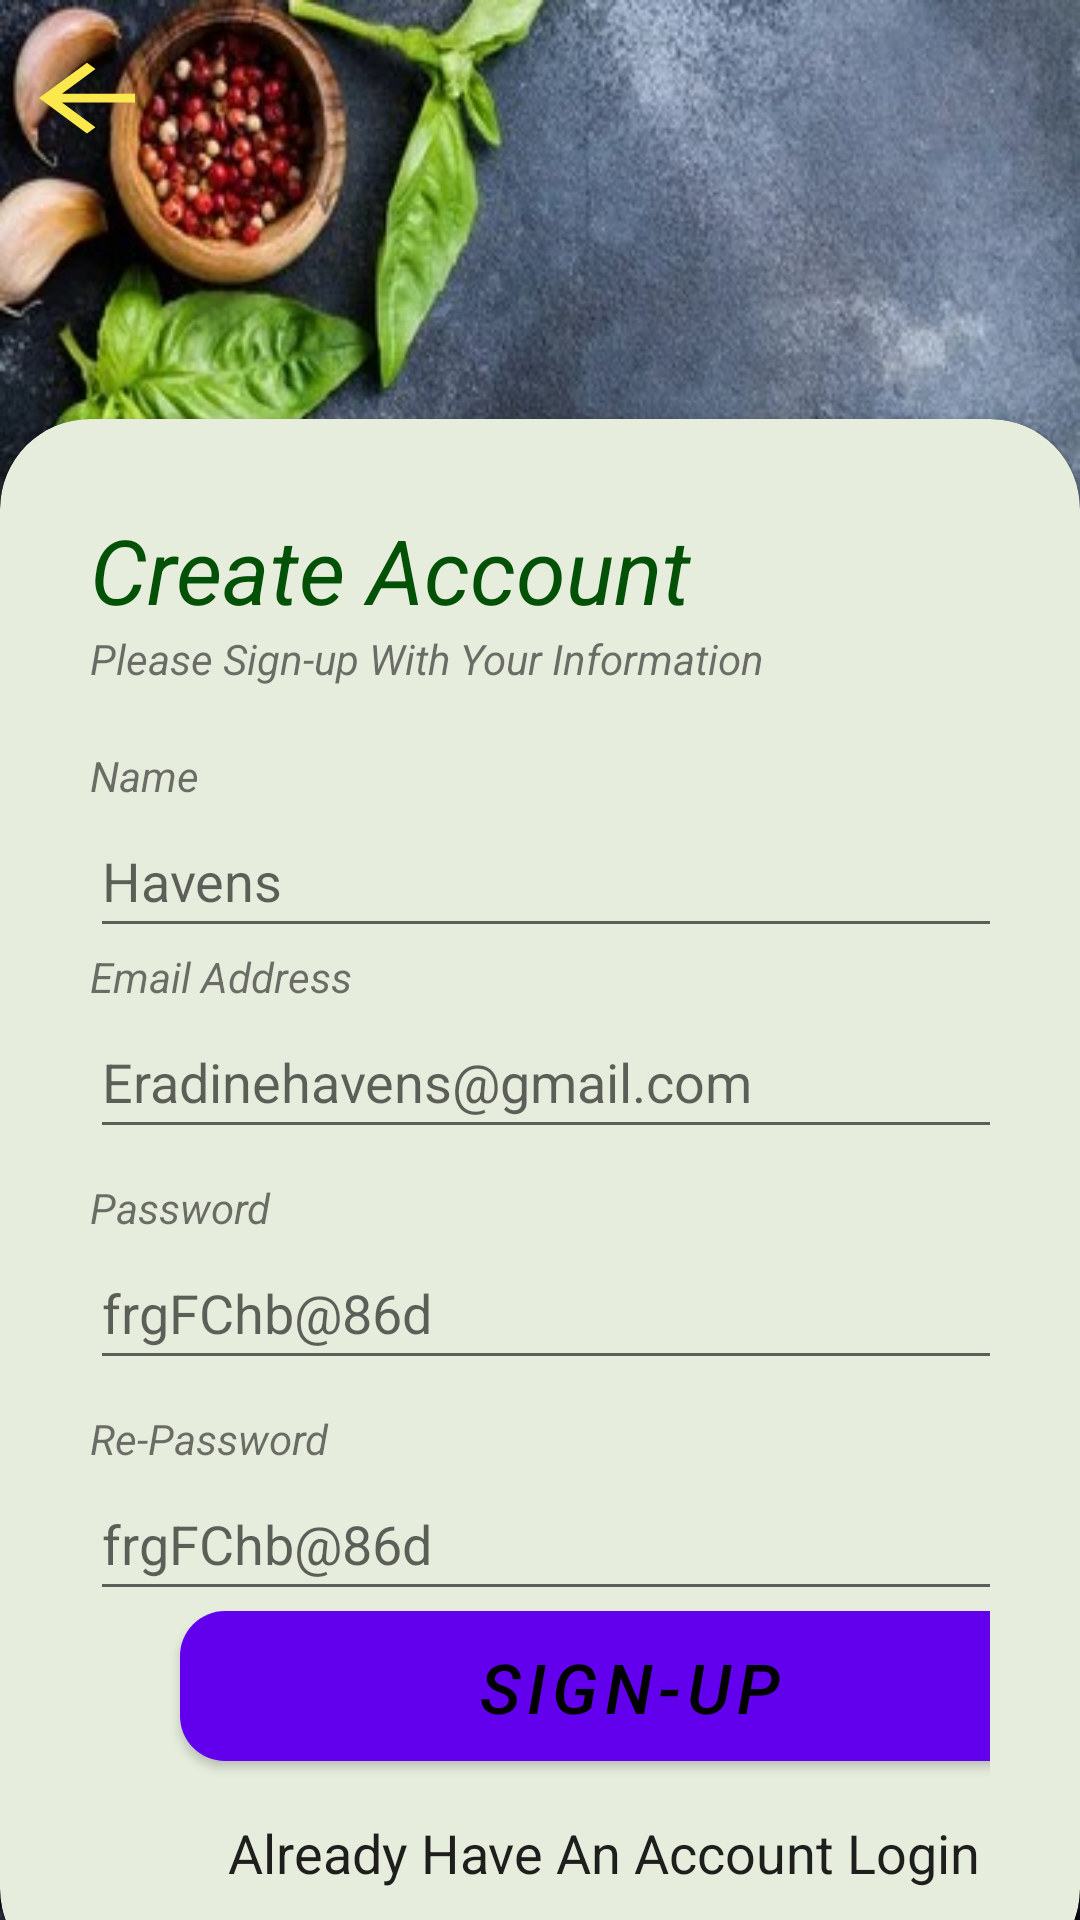

Layout XML and referenced resources for this Android screen:
<!-- AndroidManifest.xml: application theme Theme.Era -->
<!-- res/layout/activity_signup.xml -->
<?xml version="1.0" encoding="utf-8"?>
<RelativeLayout xmlns:android="http://schemas.android.com/apk/res/android"
    xmlns:app="http://schemas.android.com/apk/res-auto"
    android:layout_width="match_parent"
    android:layout_height="match_parent"
    android:background="@drawable/wall">

    <androidx.appcompat.widget.Toolbar
        android:id="@+id/back"
        android:layout_width="50dp"
        android:layout_height="wrap_content"
        android:layout_marginTop="15dp"
        android:layout_marginStart="5dp"
        android:background="@drawable/back_icon"
        app:title="Signup"/>

    <androidx.cardview.widget.CardView
        android:layout_width="match_parent"
        android:layout_height="wrap_content"
        android:layout_alignParentBottom="true"
        app:cardCornerRadius="30dp"
        android:layout_marginBottom="-20dp"
        android:backgroundTint="#E6EDDD">

        <LinearLayout
            android:layout_width="match_parent"
            android:layout_height="520dp"
            android:orientation="vertical"
            android:padding="30dp">
            <TextView
                android:layout_width="wrap_content"
                android:layout_height="wrap_content"
                android:text="@string/create_account"
                android:textColor="#035106"
                android:textSize="30sp"
                android:textStyle="italic"/>

            <TextView
                android:layout_width="wrap_content"
                android:layout_height="wrap_content"
                android:text="@string/please_sign_up_with_your_information"
                android:alpha="1.1"
                android:textStyle="italic"/>

            <View
                android:layout_width="wrap_content"
                android:layout_height="20dp"/>
            <TextView
                android:layout_width="wrap_content"
                android:layout_height="wrap_content"
                android:text="@string/name"
                android:textStyle="italic"/>

            <EditText
                android:id="@+id/name"
                android:layout_width="362dp"
                android:layout_height="48dp"
                android:ems="10"
                android:inputType="textPersonName"
                android:hint="@string/havens"
                android:importantForAutofill="no" />

            <TextView
                android:layout_width="wrap_content"
                android:layout_height="wrap_content"
                android:text="@string/email_address"
                android:textStyle="italic"/>

            <EditText
                android:id="@+id/email"
                android:layout_width="362dp"
                android:layout_height="48dp"
                android:inputType="textEmailAddress"
                android:drawableEnd="@drawable/done_icon"
                android:hint="Eradinehavens@gmail.com"/>

            <View
                android:layout_width="wrap_content"
                android:layout_height="10dp"/>
            <TextView
                android:layout_width="wrap_content"
                android:layout_height="wrap_content"
                android:text="Password"
                android:textStyle="italic"/>

            <EditText
                android:id="@+id/e_password"
                android:layout_width="362dp"
                android:layout_height="48dp"
                android:ems="10"
                android:inputType="textPassword"
                android:hint="frgFChb@86d"/>


            <View
                android:layout_width="wrap_content"
                android:layout_height="10dp"/>
            <TextView
                android:layout_width="wrap_content"
                android:layout_height="wrap_content"
                android:text="Re-Password"
                android:textStyle="italic"/>

            <EditText
                android:id="@+id/re_password"
                android:layout_width="362dp"
                android:layout_height="48dp"
                android:ems="10"
                android:inputType="textPassword"
                android:hint="frgFChb@86d"/>


            <com.google.android.material.button.MaterialButton
                android:id="@+id/signup_btn"
                android:layout_width="300sp"
                android:layout_height="50dp"
                android:text="Sign-up"
                android:layout_marginStart="30dp"
                android:background="@drawable/search"
                android:textColor="@color/black"
                android:textSize="23sp"
                android:textStyle="italic"
                app:cornerRadius="35dp" />
            <View
                android:layout_width="wrap_content"
                android:layout_height="5dp"/>

            <EditText
                android:id="@+id/login_a"
                android:layout_width="342dp"
                android:layout_height="48dp"
                android:text="Already Have An Account Login"
                android:textAlignment="center" />

        </LinearLayout>
    </androidx.cardview.widget.CardView>



</RelativeLayout>
<!-- resources referenced by this layout -->
<resources>
  <!-- drawable back_icon (drawable) -->
  <vector android:autoMirrored="true" android:height="9dp"
      android:tint="#FAE84D" android:viewportHeight="38"
      android:viewportWidth="25" android:width="9dp" xmlns:android="http://schemas.android.com/apk/res/android">
      <path android:fillColor="@android:color/white" android:pathData="M20,11H7.83l5.59,-5.59L12,4l-8,8 8,8 1.41,-1.41L7.83,13H20v-2z"/>
  </vector>
  <!-- drawable search (drawable) -->
  <?xml version="1.0" encoding="utf-8"?>
  <shape xmlns:android="http://schemas.android.com/apk/res/android">
  
      <corners android:radius="15dp"/>
      <solid android:color="#FAE84D"/>
  
  
  </shape>
  <!-- drawable wall: jpg bitmap (drawable, 97206 bytes) -->
  <string name="create_account">Create Account</string>
  <string name="email_address">Email Address</string>
  <string name="havens">Havens</string>
  <string name="name">Name</string>
  <string name="please_sign_up_with_your_information">Please Sign-up With Your Information</string>
  <style name="Theme.Era" parent="Base.Theme.Era" />
  <style name="Base.Theme.Era" parent="Theme.MaterialComponents.DayNight.NoActionBar">
          
          
      </style>
  <!-- not gathered from this repository: default colours our renderer supplied (Android Studio template values) -->
  <color name="black">#FF000000</color>
</resources>
